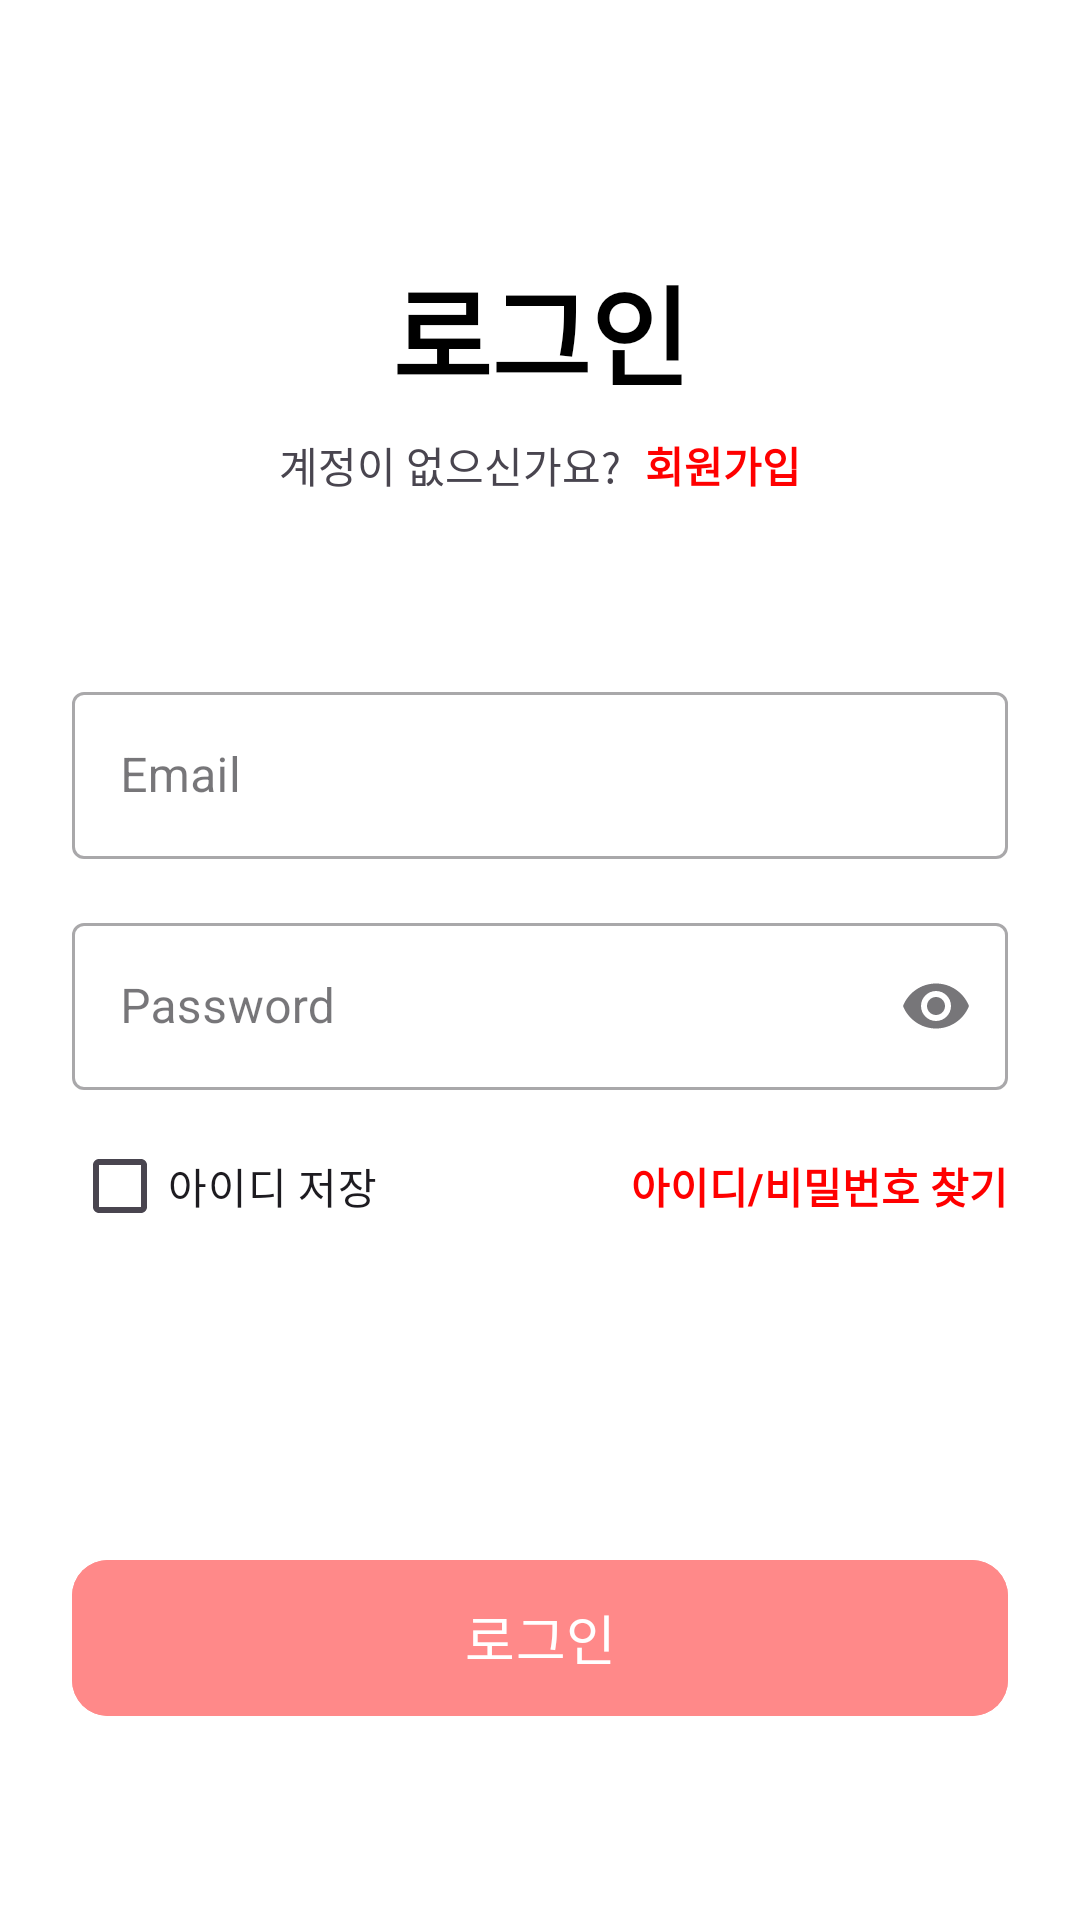

Android layout source for this screen:
<!-- AndroidManifest.xml: application theme Theme.Moimi -->
<!-- res/layout/activity_login.xml -->
<?xml version="1.0" encoding="utf-8"?>
<androidx.constraintlayout.widget.ConstraintLayout xmlns:android="http://schemas.android.com/apk/res/android"
    xmlns:app="http://schemas.android.com/apk/res-auto"
    xmlns:tools="http://schemas.android.com/tools"
    android:layout_width="match_parent"
    android:layout_height="match_parent"
    android:background="#FFFFFF"
    android:padding="24dp"
    tools:context=".LoginActivity">

    <TextView
        android:id="@+id/textView"
        android:layout_width="wrap_content"
        android:layout_height="wrap_content"
        android:text="로그인"
        android:textColor="@color/black"
        android:textSize="36sp"
        android:textStyle="bold"
        android:layout_marginTop="60dp"
        app:layout_constraintStart_toStartOf="parent"
        app:layout_constraintEnd_toEndOf="parent"
        app:layout_constraintTop_toTopOf="parent" />

    <LinearLayout
        android:id="@+id/layout_signup_guide"
        android:layout_width="wrap_content"
        android:layout_height="wrap_content"
        android:orientation="horizontal"
        android:layout_marginTop="8dp"
        app:layout_constraintTop_toBottomOf="@id/textView"
        app:layout_constraintStart_toStartOf="parent"
        app:layout_constraintEnd_toEndOf="parent">

        <TextView
            android:layout_width="wrap_content"
            android:layout_height="wrap_content"
            android:text="계정이 없으신가요?"
            android:textSize="14sp" />

        <TextView
            android:id="@+id/textView3"
            android:layout_width="wrap_content"
            android:layout_height="wrap_content"
            android:text="회원가입"
            android:textColor="#FF0000"
            android:textSize="14sp"
            android:textStyle="bold"
            android:paddingStart="8dp" />
    </LinearLayout>

    <com.google.android.material.textfield.TextInputLayout
        android:id="@+id/emailInputLayout"
        style="@style/Widget.MaterialComponents.TextInputLayout.OutlinedBox"
        android:layout_width="match_parent"
        android:layout_height="wrap_content"
        android:layout_marginTop="60dp"
        android:hint="Email"
        app:layout_constraintTop_toBottomOf="@+id/layout_signup_guide">
        <com.google.android.material.textfield.TextInputEditText
            android:id="@+id/etEmail"
            android:layout_width="match_parent"
            android:layout_height="wrap_content"
            android:inputType="textEmailAddress" />
    </com.google.android.material.textfield.TextInputLayout>

    <com.google.android.material.textfield.TextInputLayout
        android:id="@+id/textInputLayout"
        style="@style/Widget.MaterialComponents.TextInputLayout.OutlinedBox"
        android:layout_width="match_parent"
        android:layout_height="wrap_content"
        android:layout_marginTop="16dp"
        android:hint="Password"
        app:endIconMode="password_toggle"
        app:layout_constraintTop_toBottomOf="@id/emailInputLayout">
        <com.google.android.material.textfield.TextInputEditText
            android:id="@+id/etPassword"
            android:layout_width="match_parent"
            android:layout_height="wrap_content"
            android:inputType="textPassword" />
    </com.google.android.material.textfield.TextInputLayout>

    <CheckBox
        android:id="@+id/checkSaveId"
        android:layout_width="wrap_content"
        android:layout_height="wrap_content"
        android:layout_marginTop="8dp"
        android:text="아이디 저장"
        app:layout_constraintStart_toStartOf="parent"
        app:layout_constraintTop_toBottomOf="@+id/textInputLayout" />

    <TextView
        android:id="@+id/textFind"
        android:layout_width="wrap_content"
        android:layout_height="wrap_content"
        android:text="아이디/비밀번호 찾기"
        android:textColor="#FF0000"
        android:textStyle="bold"
        app:layout_constraintBottom_toBottomOf="@+id/checkSaveId"
        app:layout_constraintEnd_toEndOf="parent"
        app:layout_constraintTop_toTopOf="@+id/checkSaveId" />

    <com.google.android.material.button.MaterialButton
        android:id="@+id/btnLogin"
        android:layout_width="match_parent"
        android:layout_height="60dp"
        android:layout_marginBottom="40dp"
        android:backgroundTint="#FF8989"
        android:text="로그인"
        android:textColor="@android:color/white"
        android:textSize="18sp"
        app:cornerRadius="12dp"
        app:layout_constraintBottom_toBottomOf="parent" />

</androidx.constraintlayout.widget.ConstraintLayout>
<!-- resources referenced by this layout -->
<resources>
  <color name="black">#FF000000</color>
  <style name="Theme.Moimi" parent="Base.Theme.Moimi" />
  <style name="Base.Theme.Moimi" parent="Theme.Material3.DayNight.NoActionBar">
          
          
      </style>
</resources>
